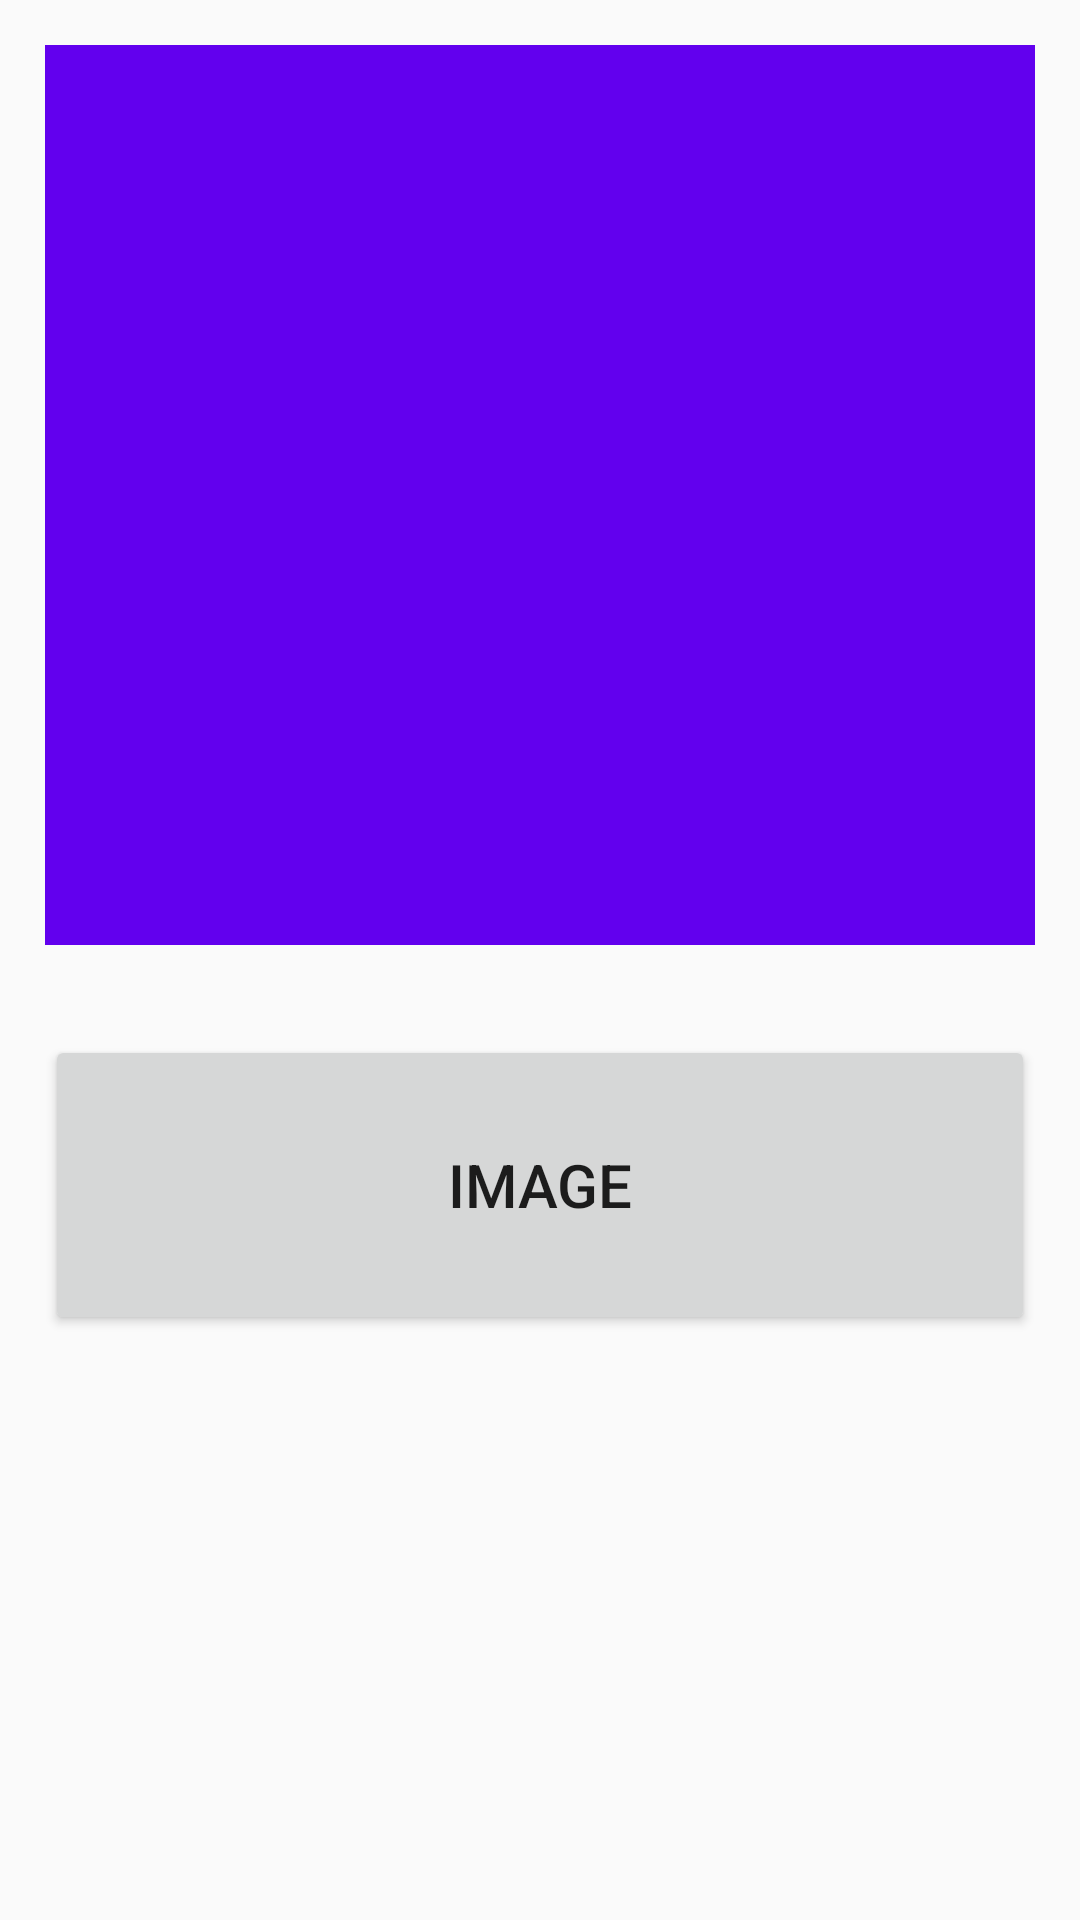

Layout XML and referenced resources for this Android screen:
<!-- AndroidManifest.xml: application theme AppTheme -->
<!-- res/layout/activity_send_image_to_server.xml -->
<?xml version="1.0" encoding="utf-8"?>
<LinearLayout
    xmlns:android="http://schemas.android.com/apk/res/android"
    xmlns:tools="http://schemas.android.com/tools"
    android:layout_width="match_parent"
    android:layout_height="match_parent"
    android:orientation="vertical"
    tools:context=".foodprediction.SendImageToServerActivity">

    <ImageView
        android:id="@+id/imageButton"
        android:layout_width="match_parent"
        android:layout_height="300dp"
        android:layout_margin="15dp"
        android:background="@color/colorPrimary" />

    <Button
        android:id="@+id/sendData"
        android:layout_width="match_parent"
        android:layout_height="100dp"
        android:layout_margin="15dp"
        android:gravity="center"
        android:text="Image"
        android:textSize="20sp" />


</LinearLayout>
<!-- resources referenced by this layout -->
<resources>
  <style name="AppTheme" parent="Theme.AppCompat.Light.DarkActionBar">
          
          <item name="colorPrimary">@color/colorPrimary</item>
          <item name="colorPrimaryDark">@color/colorPrimaryDark</item>
          <item name="colorAccent">@color/colorAccent</item>
      </style>
  <!-- not gathered from this repository: default colours our renderer supplied (Android Studio template values) -->
  <color name="colorPrimary">#FF6200EE</color>
  <color name="colorPrimaryDark">#FF3700B3</color>
  <color name="colorAccent">#FF03DAC5</color>
</resources>
